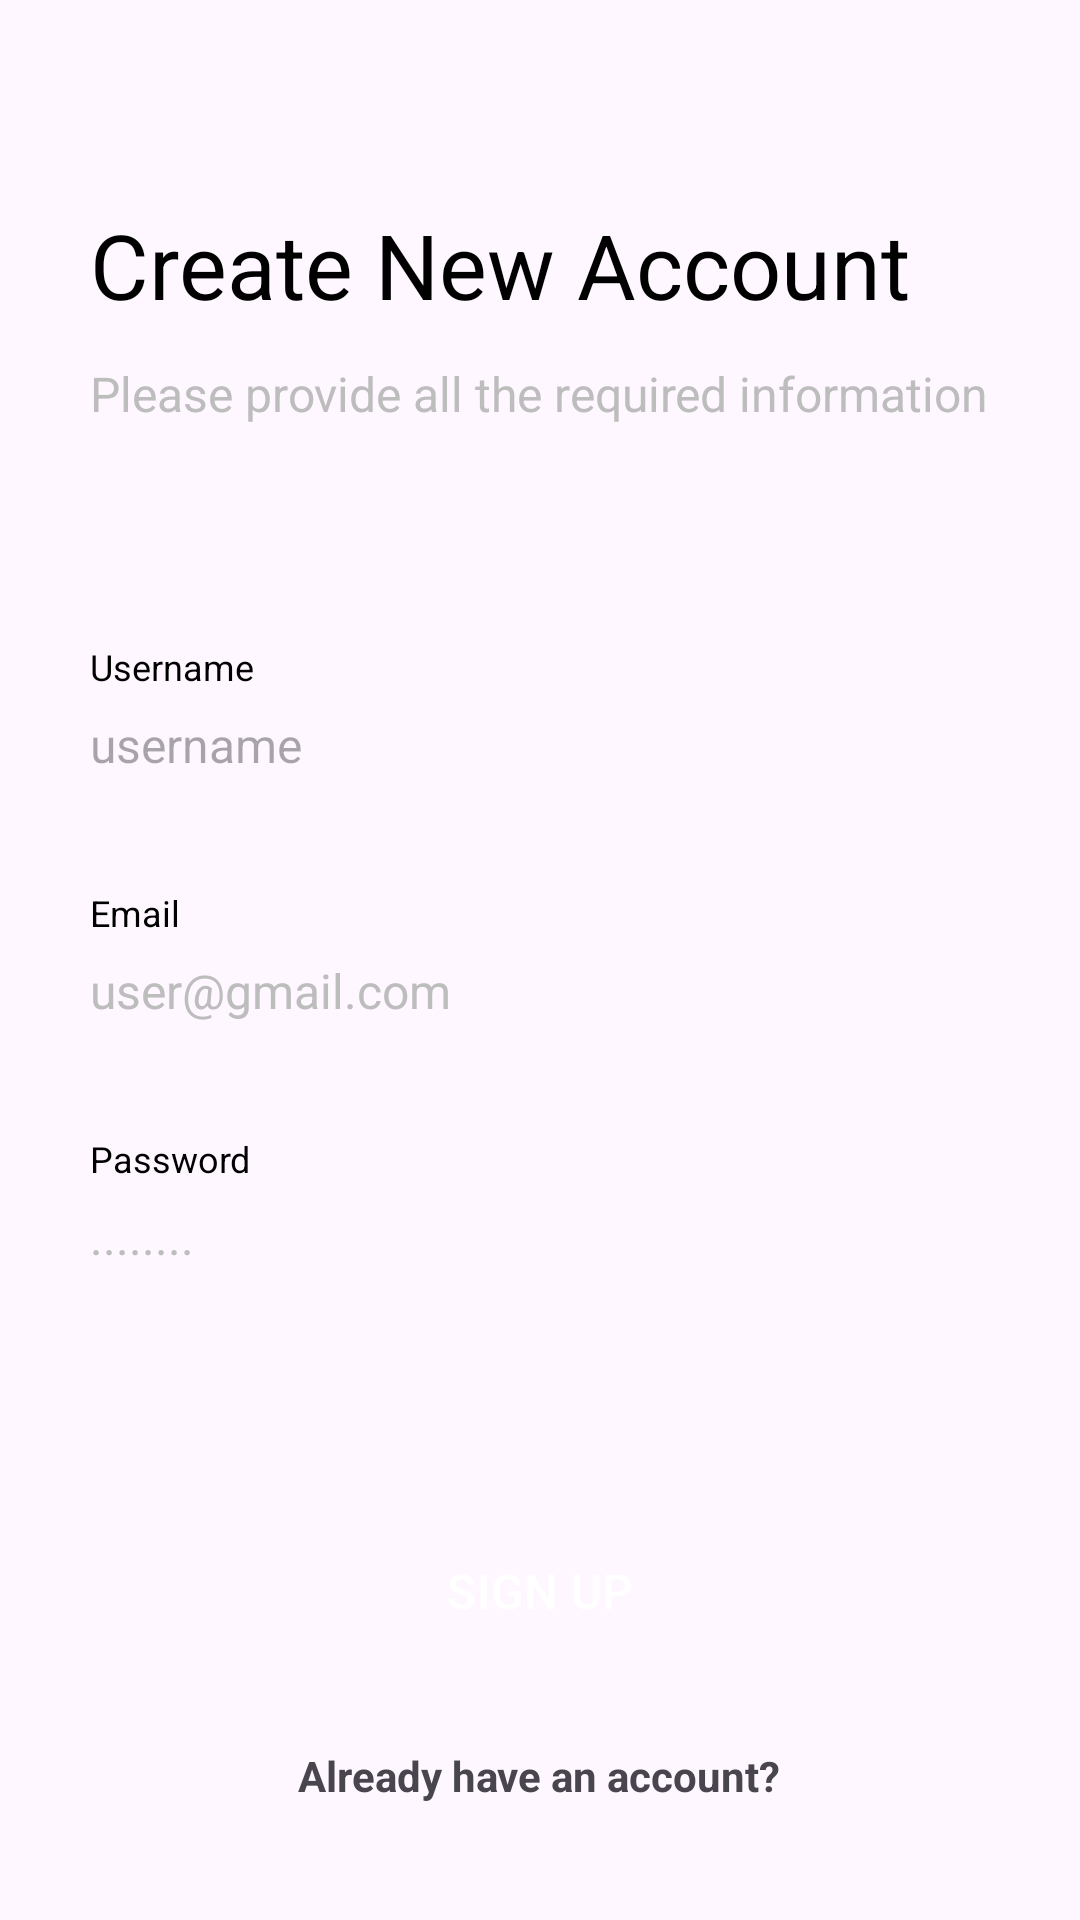

Produce the Android XML layout that renders to this screen, including the resource entries it uses.
<!-- AndroidManifest.xml: application theme Theme.MyDay -->
<!-- res/layout/sign_up_fragment.xml -->
<?xml version="1.0" encoding="utf-8"?>
<ScrollView xmlns:android="http://schemas.android.com/apk/res/android"
    android:layout_width="match_parent"
    android:layout_height="match_parent"
    android:scrollbars="none"
    android:fillViewport="true">

    <LinearLayout
        android:layout_width="match_parent"
        android:layout_height="wrap_content"
        android:orientation="vertical"
        android:layout_marginLeft="30dp"
        android:layout_marginRight="30dp"
        android:paddingTop="36dp"
        android:paddingBottom="68dp">

        <TextView
            android:layout_width="wrap_content"
            android:layout_height="wrap_content"
            android:layout_marginTop="32dp"
            android:text="@string/txt_register_header"
            android:textColor="@color/black"
            android:textSize="30sp"/>

        <TextView
            android:layout_width="wrap_content"
            android:layout_height="wrap_content"
            android:layout_marginTop="12dp"
            android:text="@string/txt_register_subheader"
            android:textColor="@color/light_gray"
            android:textSize="16sp"/>

        <TextView
            android:layout_width="wrap_content"
            android:layout_height="wrap_content"
            android:layout_marginTop="72dp"
            android:text="@string/txt_username"
            android:textColor="@color/black"
            android:textSize="12sp"/>

        <EditText
            android:id="@+id/txt_username"
            android:layout_width="match_parent"
            android:layout_height="wrap_content"
            android:layout_marginTop="7dp"
            android:background="@android:color/transparent"
            android:hint="@string/txt_username_hint"
            android:textColor="@color/black"
            android:textSize="16sp"
            android:autofillHints=""/>

        <View
            android:layout_width="match_parent"
            android:layout_height="1dp"
            android:layout_marginTop="16dp"
            />

        <TextView
            android:layout_width="wrap_content"
            android:layout_height="wrap_content"
            android:layout_marginTop="20dp"
            android:text="@string/txt_email"
            android:textColor="@color/black"
            android:textSize="12sp"/>

        <EditText
            android:id="@+id/txt_email"
            android:layout_width="match_parent"
            android:layout_height="wrap_content"
            android:layout_marginTop="7dp"
            android:background="@android:color/transparent"
            android:hint="@string/txt_email_hint"
            android:inputType="textEmailAddress"
            android:textColor="@color/black"
            android:textColorHint="@color/light_gray"
            android:textSize="16sp"/>

        <View
            android:layout_width="match_parent"
            android:layout_height="1dp"
            android:layout_marginTop="16dp"
           />

        <TextView
            android:layout_width="wrap_content"
            android:layout_height="wrap_content"
            android:layout_marginTop="20dp"
            android:text="@string/txt_password"
            android:textColor="@color/black"
            android:textSize="12sp"/>

        <EditText
            android:id="@+id/txt_password"
            android:layout_width="match_parent"
            android:layout_height="wrap_content"
            android:layout_marginTop="7dp"
            android:background="@android:color/transparent"
            android:hint="@string/txt_password_hint"
            android:inputType="textPassword"
            android:textColor="@color/black"
            android:textColorHint="@color/light_gray"
            android:textSize="16sp"/>

        <View
            android:layout_width="match_parent"
            android:layout_height="1dp"
            android:layout_marginTop="16dp"
          />

        <TextView
            android:id="@+id/txt_error"
            android:layout_width="wrap_content"
            android:layout_height="wrap_content"
            android:layout_marginTop="20dp"
            android:text=""
            android:textColor="@color/black"
            android:textSize="12sp"/>

        <Button
            android:id="@+id/btn_sign_up"
            style="@style/Widget.Material3.Button"
            android:backgroundTint="@color/black"
            android:layout_width="match_parent"
            android:layout_height="wrap_content"
            android:layout_marginTop="30dp"
            android:text="@string/txt_sign_up"
            android:clickable="true"
            android:focusable="true"
            android:textAllCaps="true"
            android:textColor="@color/white"
            android:textSize="16sp" />

        <TextView
            android:id="@+id/btnLogin"
            android:layout_width="wrap_content"
            android:layout_height="wrap_content"
            android:layout_gravity="center"
            android:layout_marginTop="20dp"
            android:text="@string/txt_already_have_account"
            android:textStyle="bold"
            android:clickable="true"
            android:focusable="true"
            android:focusableInTouchMode="true"
            android:padding="8dp"/>
    </LinearLayout>
</ScrollView>
<!-- resources referenced by this layout -->
<resources>
  <color name="black">#000000</color>
  <color name="light_gray">#BDBDBD</color>
  <color name="white">#FFFFFF</color>
  <string name="txt_already_have_account">Already have an account?</string>
  <string name="txt_email">Email</string>
  <string name="txt_email_hint">user@gmail.com</string>
  <string name="txt_password">Password</string>
  <string name="txt_password_hint">........</string>
  <string name="txt_register_header">Create New Account</string>
  <string name="txt_register_subheader">Please provide all the required information</string>
  <string name="txt_sign_up">Sign Up</string>
  <string name="txt_username">Username</string>
  <string name="txt_username_hint">username</string>
  <style name="Theme.MyDay" parent="Base.Theme.MyDay" />
  <style name="Base.Theme.MyDay" parent="Theme.Material3.DayNight.NoActionBar">
          
          
      </style>
</resources>
